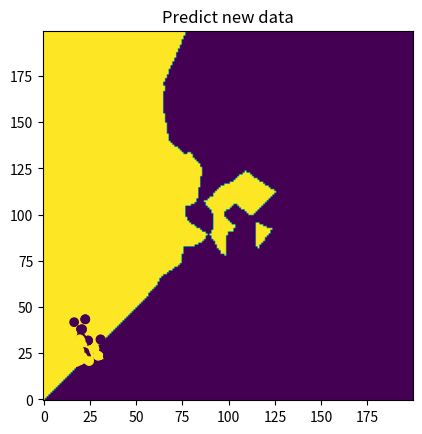

This chart was generated by the following Python code:
import matplotlib.pyplot as plt
import numpy as np
from scipy import stats

class KNN:
    """

    X : (n_samples, n_features)
    """
    def __init__(self, k=5):
        self.X = None
        self.y = None
        self.k = k

    def fit(self, X, y):
        self.X = X
        self.y = y

    def predict(self, X):
        N = X.shape[0]
        labels = np.zeros(N)
        for i in range(N):
            dists = np.sum((X[i, :] - self.X)**2, axis=1)

            nearest_idx = np.argsort(dists)[:self.k]

            labels[i] = stats.mode(self.y[nearest_idx]).mode

        return labels

# Sample some expo r.v.
X_train = np.vstack([
    np.random.exponential(5, size=(100, 2)) + np.c_[np.ones(100) * 20, np.ones(100) * 10],
    np.random.exponential(5, size=(100, 2)) + np.c_[np.ones(100) * 10, np.ones(100) * 20],
])
Y_train = np.r_[np.zeros(100), np.ones(100)]

plt.scatter(X_train[:, 0], X_train[:, 1], c=Y_train)
plt.title("Training data")
plt.show()

# Save train data, predict
knn = KNN(1)

knn.fit(X_train, Y_train)

labels = knn.predict(X_train)

plt.scatter(X_train[:, 0], X_train[:, 1], c=labels)
plt.title("Predict the training data")
plt.show()

# sample some new data, predict that
X_new = np.vstack([
    np.random.exponential(5, size=(100, 2)) + np.c_[np.ones(100) * 20, np.ones(100) * 10],
    np.random.exponential(5, size=(100, 2)) + np.c_[np.ones(100) * 10, np.ones(100) * 20],
])

plt.scatter(X_new[:, 0], X_new[:, 1], c=Y_train)
plt.title("New data")
plt.show()

labels = knn.predict(X_new)

plt.scatter(X_new[:, 0], X_new[:, 1], c=labels)
plt.title("Predict new data")
plt.show()

# Show the decision boundary
res = 200

xs, ys = np.meshgrid(np.linspace(0, 50, res), np.linspace(0, 50, res))

labels = knn.predict(np.c_[xs.flatten(), ys.flatten()])
boundary = np.reshape(labels, (res, res))

plt.imshow(boundary, origin="lower")
plt.show()

